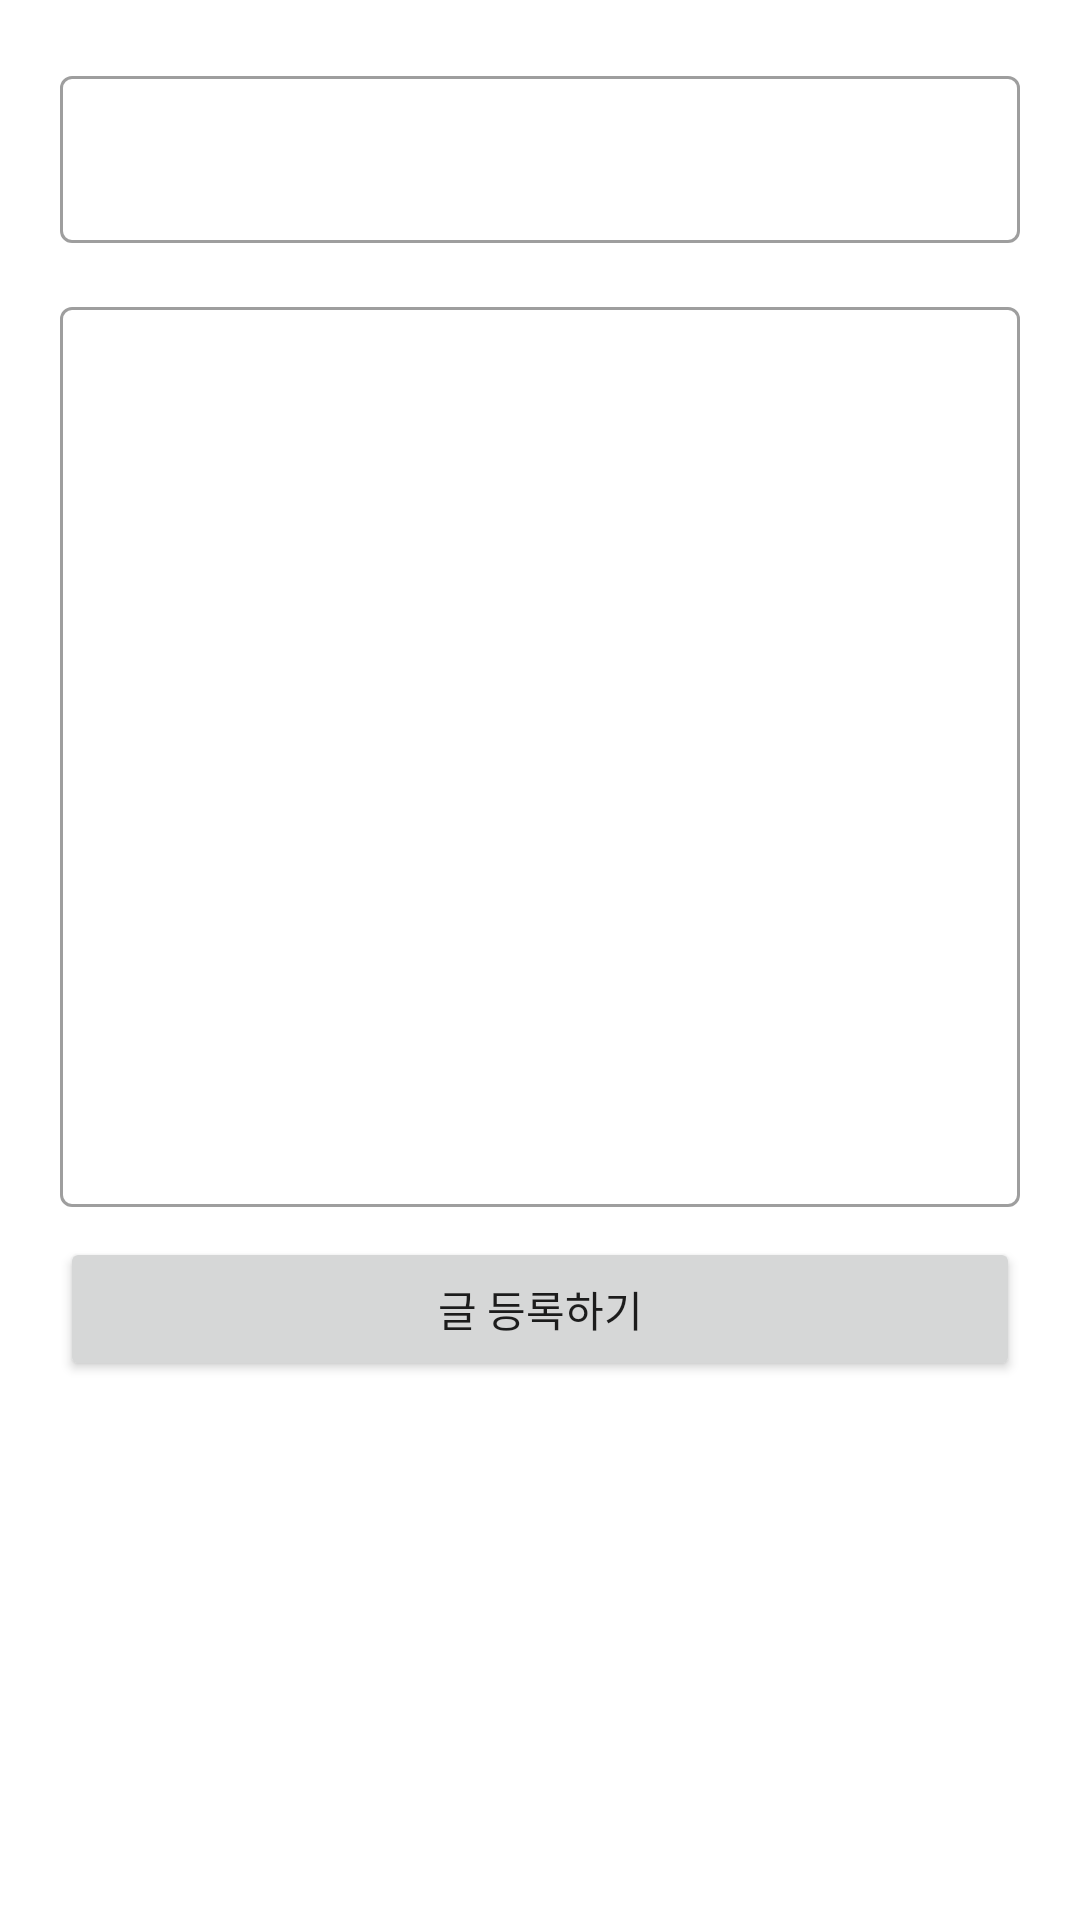

This screen was rendered from an Android layout file. Write that file and the resources it references.
<!-- AndroidManifest.xml: application theme Theme.MyJWTAPP -->
<!-- res/layout/fragment_web.xml -->
<?xml version="1.0" encoding="utf-8"?>
<FrameLayout xmlns:android="http://schemas.android.com/apk/res/android"
    xmlns:app="http://schemas.android.com/apk/res-auto"
    xmlns:tools="http://schemas.android.com/tools"
    android:layout_width="match_parent"
    android:layout_height="match_parent"
    android:padding="20dp"
    tools:context=".DetailActivity">

    <androidx.core.widget.NestedScrollView
        android:layout_width="match_parent"
        android:layout_height="match_parent"
        android:fillViewport="true">


        <androidx.constraintlayout.widget.ConstraintLayout
            android:layout_width="match_parent"
            android:layout_height="match_parent">

            <com.google.android.material.textfield.TextInputLayout
                android:id="@+id/textFieldTitle"
                style="@style/Widget.MaterialComponents.TextInputLayout.OutlinedBox"
                android:layout_width="0dp"
                android:layout_height="wrap_content"
                android:maxHeight="200dp"
                app:boxBackgroundColor="@color/white"
                app:layout_constraintBottom_toTopOf="@id/textFieldContent"
                app:layout_constraintEnd_toEndOf="parent"
                app:layout_constraintStart_toStartOf="parent"
                app:layout_constraintTop_toTopOf="parent"
                app:layout_constraintVertical_bias="0.1"
                app:layout_constraintVertical_chainStyle="packed">

                <com.google.android.material.textfield.TextInputEditText
                    android:id="@+id/writeTitleEt"
                    android:layout_width="match_parent"
                    android:layout_height="wrap_content"
                    android:textColor="@color/black"
                    tools:text="Title" />

            </com.google.android.material.textfield.TextInputLayout>


            <com.google.android.material.textfield.TextInputLayout
                android:id="@+id/textFieldContent"
                style="@style/Widget.MaterialComponents.TextInputLayout.OutlinedBox"
                android:layout_width="0dp"
                android:layout_height="wrap_content"
                android:layout_marginTop="16dp"
                app:boxBackgroundColor="@color/white"
                app:layout_constraintEnd_toEndOf="@id/textFieldTitle"
                app:layout_constraintStart_toStartOf="@id/textFieldTitle"
                app:layout_constraintTop_toBottomOf="@id/textFieldTitle">

                <com.google.android.material.textfield.TextInputEditText
                    android:id="@+id/writeContentEt"
                    android:layout_width="match_parent"
                    android:layout_height="wrap_content"
                    android:gravity="start|top"
                    android:minHeight="300dp"
                    android:textColor="@color/black"
                    tools:text="Content" />

            </com.google.android.material.textfield.TextInputLayout>

            <Button
                android:id="@+id/blogSaveOkBtn"
                android:layout_width="0dp"
                android:layout_height="wrap_content"
                android:layout_marginTop="10dp"
                android:text="@string/str_save_ok"
                android:visibility="visible"
                app:layout_constraintEnd_toEndOf="parent"
                app:layout_constraintStart_toStartOf="parent"
                app:layout_constraintTop_toBottomOf="@id/textFieldContent" />
        </androidx.constraintlayout.widget.ConstraintLayout>

    </androidx.core.widget.NestedScrollView>

</FrameLayout>
<!-- resources referenced by this layout -->
<resources>
  <string name="str_save_ok">글 등록하기</string>
  <style name="Theme.MyJWTAPP" parent="Theme.MaterialComponents.DayNight.DarkActionBar">
          
          <item name="colorPrimary">@color/purple_500</item>
          <item name="colorPrimaryVariant">@color/purple_700</item>
          <item name="colorOnPrimary">@color/white</item>
          
          <item name="colorSecondary">@color/teal_200</item>
          <item name="colorSecondaryVariant">@color/teal_700</item>
          <item name="colorOnSecondary">@color/black</item>
          
          <item name="android:statusBarColor" tools:targetApi="l">?attr/colorPrimaryVariant</item>
          
      </style>
  <!-- not gathered from this repository: default colours our renderer supplied (Android Studio template values) -->
  <color name="purple_500">#FF6200EE</color>
  <color name="purple_700">#FF3700B3</color>
  <color name="teal_200">#FF03DAC5</color>
  <color name="teal_700">#FF018786</color>
  <color name="black">#FF000000</color>
  <color name="white">#FFFFFFFF</color>
</resources>
